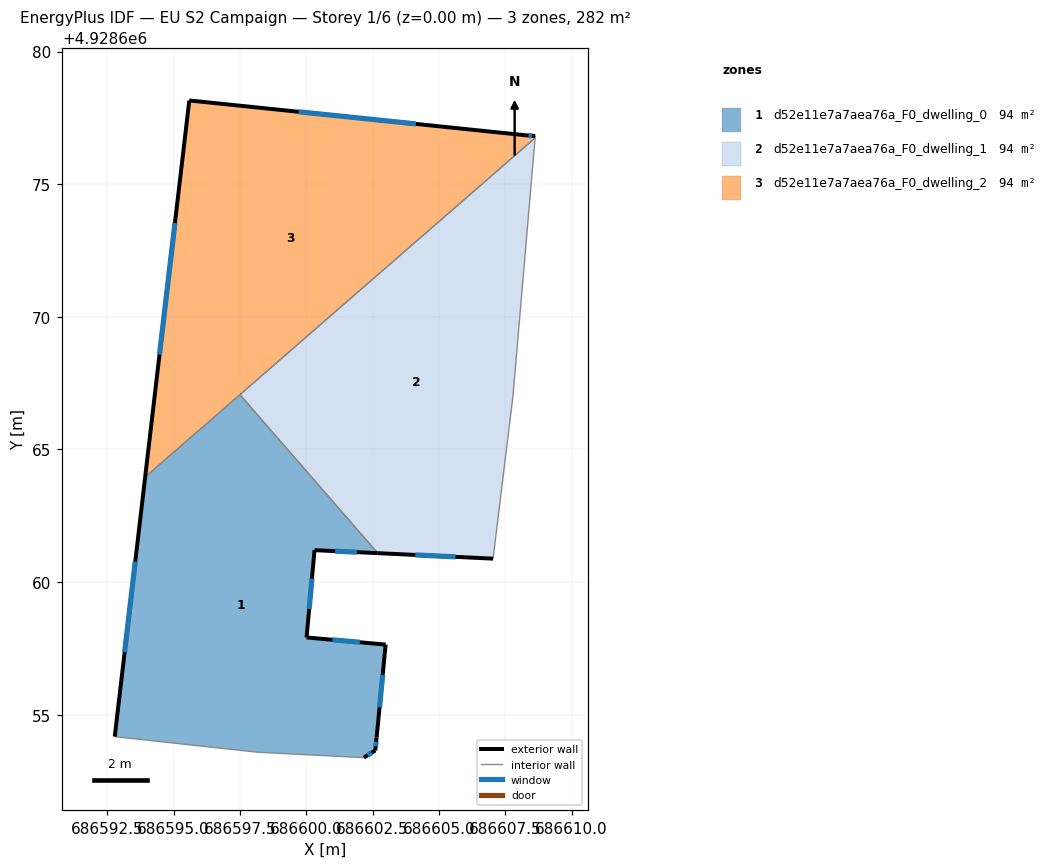
=== STOREY PLAN SPEC (per zone: floor XY polygon, exterior-wall plan segments, windows/doors) ===
zone 1: d52e11e7a7aea76a_F0_dwelling_0  (94.1 m²)
  floor: (686602.60, 4928653.66) (686602.65, 4928654.14) (686602.99, 4928657.64) (686600.01, 4928657.92) (686600.31, 4928661.21) (686602.69, 4928661.09) (686597.50, 4928667.07) (686593.93, 4928663.96) (686592.78, 4928654.18) (686598.19, 4928653.59) (686602.17, 4928653.38)
  exterior wall: (686600.01, 4928657.92) – (686602.99, 4928657.64)  [3.0 m]
    window: (686600.98, 4928657.83) – (686602.02, 4928657.73)  [1.1 m²]
  exterior wall: (686602.99, 4928657.64) – (686602.65, 4928654.14)  [3.5 m]
    window: (686602.88, 4928656.51) – (686602.76, 4928655.28)  [1.3 m²]
  exterior wall: (686602.65, 4928654.14) – (686602.60, 4928653.66)  [0.5 m]
    window: (686602.64, 4928653.99) – (686602.62, 4928653.81)  [0.2 m²]
  exterior wall: (686602.60, 4928653.66) – (686602.17, 4928653.38)  [0.5 m]
    window: (686602.46, 4928653.57) – (686602.31, 4928653.47)  [0.2 m²]
  exterior wall: (686592.78, 4928654.18) – (686593.93, 4928663.96)  [9.8 m]
    window: (686593.15, 4928657.36) – (686593.56, 4928660.78)  [3.6 m²]
  exterior wall: (686602.69, 4928661.09) – (686600.31, 4928661.21)  [2.4 m]
    window: (686601.92, 4928661.13) – (686601.09, 4928661.17)  [0.9 m²]
  exterior wall: (686600.31, 4928661.21) – (686600.01, 4928657.92)  [3.3 m]
    window: (686600.21, 4928660.14) – (686600.11, 4928658.98)  [1.2 m²]
  interior walls: 4
zone 2: d52e11e7a7aea76a_F0_dwelling_1  (94.1 m²)
  floor: (686607.04, 4928660.88) (686607.79, 4928667.01) (686608.63, 4928676.74) (686597.50, 4928667.07) (686602.69, 4928661.09)
  exterior wall: (686607.04, 4928660.88) – (686602.69, 4928661.09)  [4.4 m]
    window: (686605.63, 4928660.95) – (686604.11, 4928661.02)  [1.6 m²]
  interior walls: 4
zone 3: d52e11e7a7aea76a_F0_dwelling_2  (94.1 m²)
  floor: (686608.63, 4928676.74) (686608.63, 4928676.82) (686608.25, 4928676.84) (686595.59, 4928678.16) (686593.93, 4928663.96)
  exterior wall: (686593.93, 4928663.96) – (686595.59, 4928678.16)  [14.3 m]
    window: (686594.47, 4928668.58) – (686595.05, 4928673.54)  [5.2 m²]
  exterior wall: (686595.59, 4928678.16) – (686608.25, 4928676.84)  [12.7 m]
    window: (686599.71, 4928677.73) – (686604.13, 4928677.27)  [4.7 m²]
  exterior wall: (686608.25, 4928676.84) – (686608.63, 4928676.82)  [0.4 m]
    window: (686608.38, 4928676.84) – (686608.51, 4928676.82)  [0.1 m²]
  interior walls: 3

=== DERIVED (storey summary) ===
Building: EU S2 Campaign
Storey: 1 of 6  (floor level z = 0.00 m)
Storey gross floor area: 282.3 m²
Zones on this storey: 3
  - d52e11e7a7aea76a_F0_dwelling_0: floor 94.1 m²; exterior wall 23.0 m (69.1 m²); 7 window(s) 8.4 m²; WWR 12.2%
  - d52e11e7a7aea76a_F0_dwelling_1: floor 94.1 m²; exterior wall 4.4 m (13.1 m²); 1 window(s) 1.6 m²; WWR 12.2%
  - d52e11e7a7aea76a_F0_dwelling_2: floor 94.1 m²; exterior wall 27.4 m (82.2 m²); 3 window(s) 10.0 m²; WWR 12.2%
Zone adjacency (shared interzone walls):
  - d52e11e7a7aea76a_F0_dwelling_0 ↔ d52e11e7a7aea76a_F0_dwelling_1
  - d52e11e7a7aea76a_F0_dwelling_0 ↔ d52e11e7a7aea76a_F0_dwelling_2
  - d52e11e7a7aea76a_F0_dwelling_1 ↔ d52e11e7a7aea76a_F0_dwelling_2